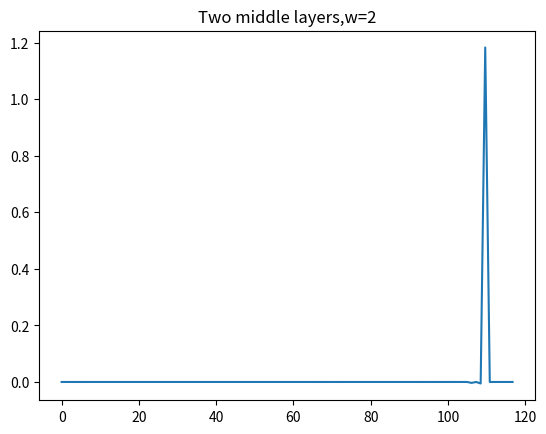

This chart was generated by the following Python code:
#!/usr/bin/env python3
# -*- coding: utf-8 -*-
"""
Created on Fri Jan  5 09:44:52 2018

[redacted]

To get the terms missed out by not considering alternate paths in laggin_transmissions
"""

import numpy as np
import matplotlib.pyplot as plt

def magnitude_2( l,r,m1,m2,n):
    '''
    Output: tranmission coefficient of wave through two middle layers
    Input: delta_h - Height difference in the original shock
           l       - sea bed height of left interface
           r       - sea bed height of right interface
           m1      - sea bed height of 1st middle interface
           m2      - sea bed height of 2nd middle interface 
           n       - internal reflections coefficients [x,y,z]
    '''
    x = n[0]
    y = n[1]
    z = n[2]
    t_1 = 2*np.sqrt(l)/(np.sqrt(l)+np.sqrt(m1))
    t_2 = 2*np.sqrt(m1)/(np.sqrt(m2)+np.sqrt(m1))
    t_2bar = 2*np.sqrt(m2)/(np.sqrt(m2)+np.sqrt(m1))
    t_3 = 2*np.sqrt(m2)/(np.sqrt(r)+np.sqrt(m2))
    r1 = (np.sqrt(l)-np.sqrt(m1))/(np.sqrt(l)+np.sqrt(m1))
    r2 = (np.sqrt(m2)-np.sqrt(m1))/(np.sqrt(m2)+np.sqrt(m1))
    r2bar = (np.sqrt(m1)-np.sqrt(m2))/(np.sqrt(m2)+np.sqrt(m1))
    r3 = (np.sqrt(r)-np.sqrt(m2))/(np.sqrt(m2)+np.sqrt(r))
    a  = (r2*r1)**x
    b  = (r3**y)*(r2bar**z)
    c  = (t_2bar*r1*t_2)**(y-z)
    return t_1*a*t_2*b*c*t_3

summ =0
l = 60
m1 = 45
m2 = 35
r = 30
mat =[]
i=0


def transformer(t):
    '''
    Transforms Randy's paths to mine
    '''
    x=(sum(t[::2])-len(t)+1)/2 #'Sum the odd terms and subtract the transmitted rays and divide by two to get internal reflections'
    y=(sum(t[1::2])-1)/2
    z=y-(len(t)-2)/2
    return [x,y,z]
#plt.plot(mat)  
print(2*np.sqrt(l)/(np.sqrt(l)+np.sqrt(r))) 

import itertools
o = []
e = []
o1 = []
e1 = []
for i in range(1,9):
    if i %2 != 0:
        o.append(i)
        if i<=10:
           o1.append(i) 
    else:
        e.append(i)
        if i<=10:
           e1.append(i)
oe=[1,3,5,7,9,11,13,15,17,19,21]
o2=[1,3,5,7,9,11,13,15]
e2=[2,4]
e =[2,4,6,8,10]
iterables1 = [ oe,oe ]
iterables2 = [ oe,e,e,oe]
iterables3 = [ o1,e1,e1,e1,e1,o1]
iterables4 = [ o1,e1,e1,e1,e1,e1,e1,o1]
iterables5 = [ o2,e2,e2,e2,e2,e2,e2,e2,e2,o2]
iterables6 = [ o2,e2,e2,e2,e2,e2,e2,e2,e2,e2,e2,o2]
iterables7 = [ o2,e2,e2,e2,e2,e2,e2,e2,e2,e2,e2,e2,e2,o2]
ransum=0
mat2=[]
mat3=[]
iterlist=[]
for j in [iterables1,iterables2,iterables3,iterables4,iterables5,iterables6]:
    iterlist+=itertools.product(*j)
for t in iterlist:
    n1 = transformer(t)
    n = [int(i) for i in n1]
    mat3.append(n)
mat3 = sorted(mat3, key=lambda x: -abs(magnitude_2(1,r,m1,m2,x)))
mat3100=mat3[:20]
def lag_calculator(n,l,r,m1,m2,w1,w2):
    return 2*(n[0]+n[1]-n[2])*w1*np.sqrt(r/m1)+2*n[1]*w2*np.sqrt(r/m2)
lag=[]
w1=1
w2=1
mag_array=[]
for n in mat3100:
    lag.append(lag_calculator(n,l,r,m1,m2,w1,w2))
    add = magnitude_2(l,r,m1,m2,n)
    mag_array.append(add)
def wave_maker(mag_array,lag,delta_h, time_lag,xspace):
    i = 0
    t = -1
    r = 0
    p = np.zeros(len(xspace))
    
    mag_array = [delta_h*x for x in mag_array]
    
    for x in xspace:
        if x < 1+time_lag+sum(lag[t:]):
            p[i]=sum(mag_array[:len(mag_array)-r])
        else:
            t-=1
            r+=1
            if r == len(mag_array) or sum(lag)==0:
                break
            p[i]=sum(mag_array[:len(mag_array)-r])

        i+=1
    return p
xspace = np.linspace(0,sum(lag)+10,100)
p=wave_maker(mag_array,lag,1, 1,xspace)
jum=wave_maker(mag_array,lag,-1, 0,xspace)
res=p+jum
plt.plot(xspace,res)
plt.title('Two middle layers,w=2')